Image classification data set "images" (psuzn/nazar-dataset on GitHub). Class labels (5): electrolytic capacitor, LED, ceramic capacitor, diode, registor.

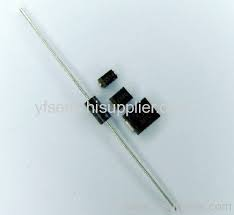
Label: diode

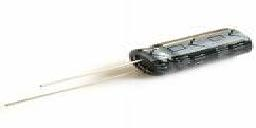
Label: electrolytic capacitor

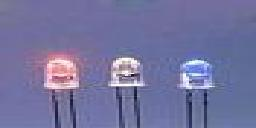
Label: LED

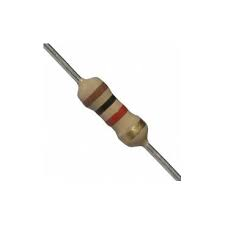
Label: registor

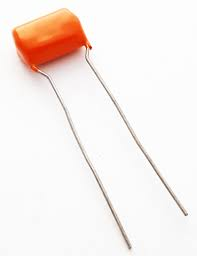
Label: ceramic capacitor

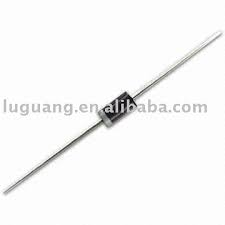
Label: diode
